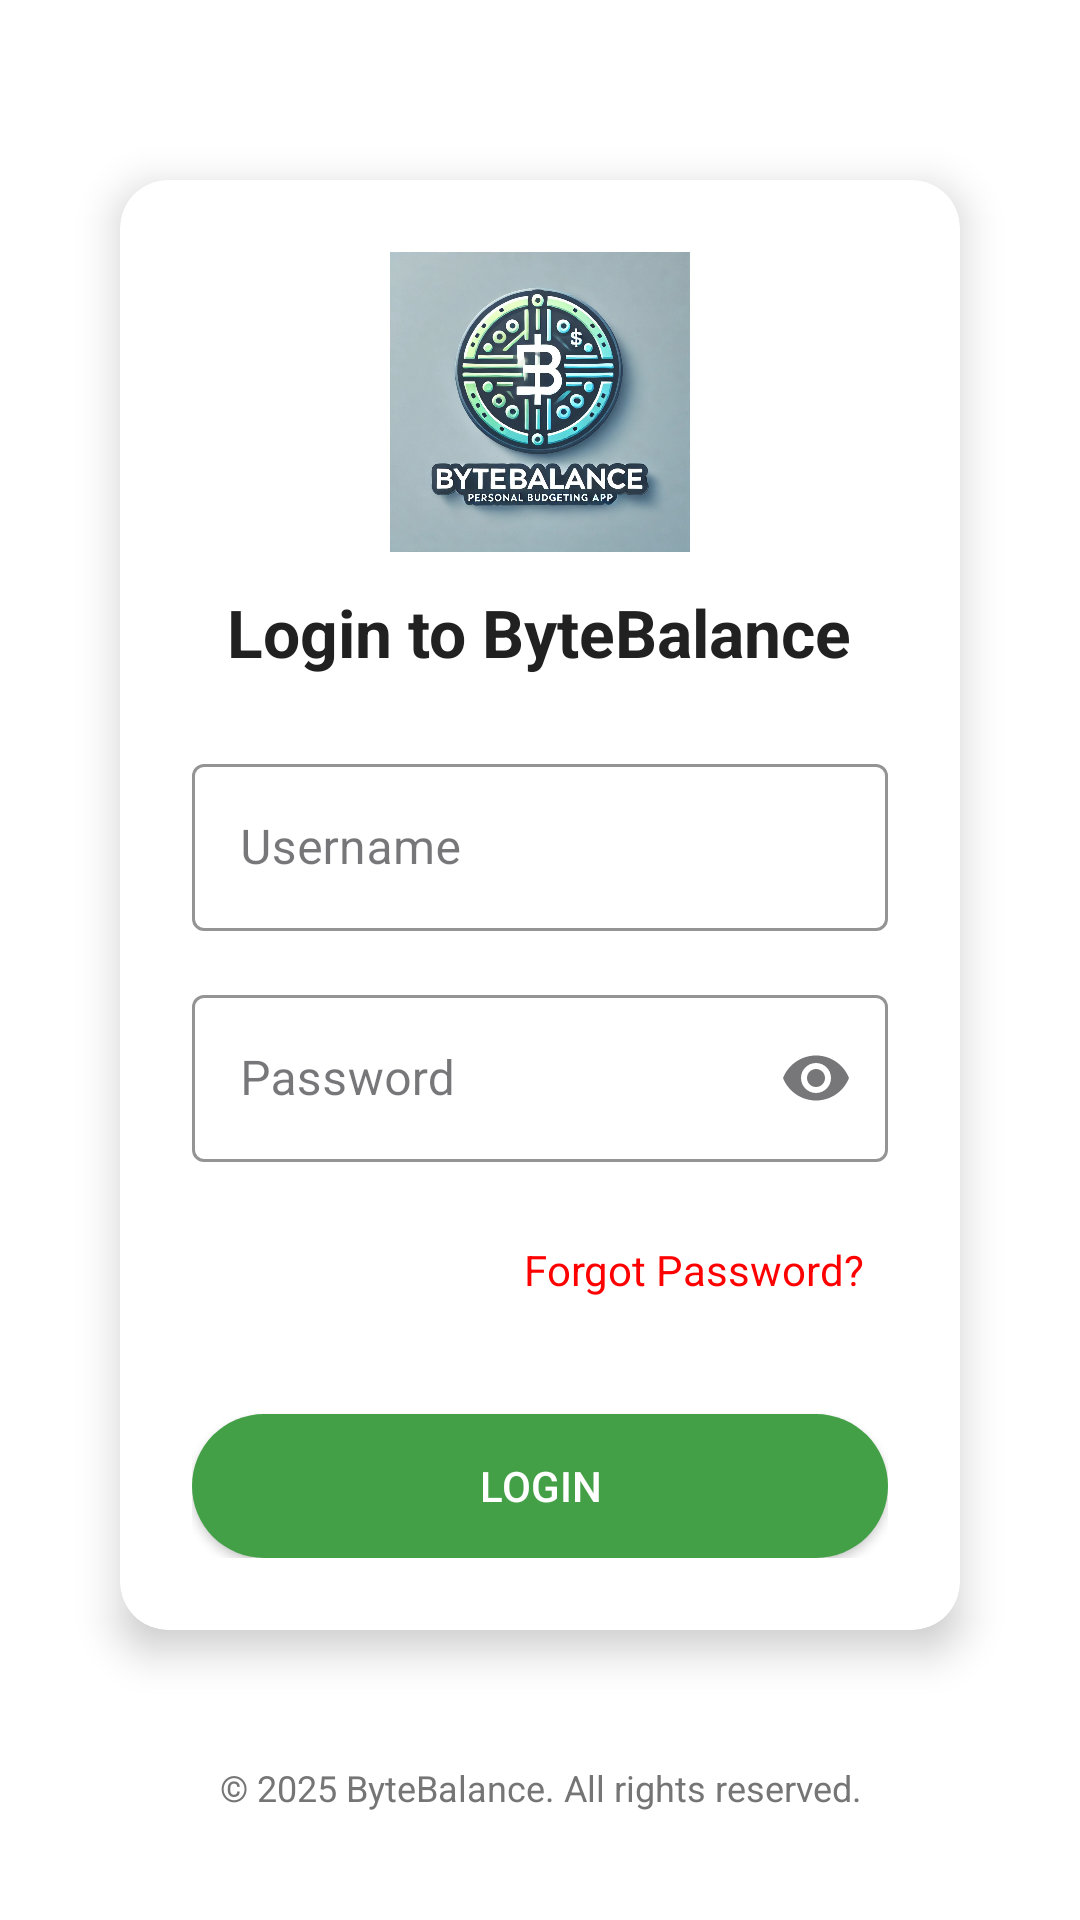

Write the Android layout XML for this screen, with the resource values it uses.
<!-- AndroidManifest.xml: application theme Theme.ByteBalanceApp -->
<!-- res/layout/activity_login_activiy.xml -->
<?xml version="1.0" encoding="utf-8"?>
<androidx.constraintlayout.widget.ConstraintLayout
    xmlns:android="http://schemas.android.com/apk/res/android"
    xmlns:app="http://schemas.android.com/apk/res-auto"
    android:layout_width="match_parent"
    android:layout_height="match_parent"
    android:background="@color/white"
    android:padding="16dp">

    
    <ImageButton
        android:id="@+id/btnBack"
        android:layout_width="wrap_content"
        android:layout_height="wrap_content"
        android:background="@android:color/transparent"
        android:src="@drawable/ic_back_arrow"
        android:contentDescription="Back"
        app:layout_constraintTop_toTopOf="parent"
        app:layout_constraintStart_toStartOf="parent"
        android:layout_marginTop="8dp"
        android:layout_marginStart="8dp"/>

    
    <androidx.cardview.widget.CardView
        android:id="@+id/loginCard"
        android:layout_width="0dp"
        android:layout_height="wrap_content"
        app:cardCornerRadius="16dp"
        app:cardElevation="8dp"
        android:layout_margin="24dp"
        android:backgroundTint="@color/white"
        app:layout_constraintTop_toBottomOf="@id/btnBack"
        app:layout_constraintBottom_toTopOf="@id/tvFooter"
        app:layout_constraintStart_toStartOf="parent"
        app:layout_constraintEnd_toEndOf="parent">

        <LinearLayout
            android:layout_width="match_parent"
            android:layout_height="wrap_content"
            android:orientation="vertical"
            android:padding="24dp">

            
            <ImageView
                android:layout_width="100dp"
                android:layout_height="100dp"
                android:src="@drawable/ic_logo"
                android:layout_gravity="center_horizontal"
                android:layout_marginBottom="12dp"
                android:alpha="0.9"/>

            
            <TextView
                android:layout_width="wrap_content"
                android:layout_height="wrap_content"
                android:text="Login to ByteBalance"
                android:textColor="@color/textColorPrimary"
                android:textSize="22sp"
                android:textStyle="bold"
                android:layout_gravity="center_horizontal"
                android:paddingBottom="24dp" />

            
            <com.google.android.material.textfield.TextInputLayout
                android:layout_width="match_parent"
                android:layout_height="wrap_content"
                android:hint="Username"
                style="@style/Widget.MaterialComponents.TextInputLayout.OutlinedBox"
                app:boxStrokeColor="@color/red_primary">

                <com.google.android.material.textfield.TextInputEditText
                    android:id="@+id/etUsername"
                    android:layout_width="match_parent"
                    android:layout_height="wrap_content"
                    android:inputType="text" />
            </com.google.android.material.textfield.TextInputLayout>

            
            <com.google.android.material.textfield.TextInputLayout
                android:layout_width="match_parent"
                android:layout_height="wrap_content"
                android:hint="Password"
                style="@style/Widget.MaterialComponents.TextInputLayout.OutlinedBox"
                app:endIconMode="password_toggle"
                app:boxStrokeColor="@color/red_primary"
                android:layout_marginTop="16dp">

                <com.google.android.material.textfield.TextInputEditText
                    android:id="@+id/etPassword"
                    android:layout_width="match_parent"
                    android:layout_height="wrap_content"
                    android:inputType="textPassword" />
            </com.google.android.material.textfield.TextInputLayout>

            
            <TextView
                android:id="@+id/tvForgotPassword"
                android:layout_width="wrap_content"
                android:layout_height="48dp"
            android:text="Forgot Password?"
            android:textSize="14sp"
            android:textColor="@color/red_primary"
            android:gravity="center_vertical"
            android:paddingStart="8dp"
            android:paddingEnd="8dp"
            android:clickable="true"
            android:focusable="true"
            android:background="?attr/selectableItemBackground"
            android:layout_marginTop="12dp"
            android:layout_gravity="end"/>

            
            <Button
                android:id="@+id/btnLogin"
                android:layout_width="match_parent"
                android:layout_height="wrap_content"
                android:text="Login"
                android:textColor="@color/white"
                android:background="@drawable/button_green"
                android:layout_marginTop="24dp"/>
        </LinearLayout>
    </androidx.cardview.widget.CardView>

    
    <TextView
        android:id="@+id/tvFooter"
        android:layout_width="wrap_content"
        android:layout_height="wrap_content"
        android:text="© 2025 ByteBalance. All rights reserved."
        android:textSize="12sp"
        android:textColor="@color/textColorSecondary"
        android:gravity="center"
        app:layout_constraintTop_toBottomOf="@id/loginCard"
        app:layout_constraintBottom_toBottomOf="parent"
        app:layout_constraintStart_toStartOf="parent"
        app:layout_constraintEnd_toEndOf="parent"
        android:layout_marginTop="8dp"
        android:layout_marginBottom="8dp"/>
</androidx.constraintlayout.widget.ConstraintLayout>
<!-- resources referenced by this layout -->
<resources>
  <color name="red_primary">#FF0000</color>
  <color name="textColorPrimary">#212121</color>
  <color name="textColorSecondary">#757575</color>
  <color name="white">#FFFFFF</color>
  <!-- drawable button_green (drawable) -->
  <?xml version="1.0" encoding="utf-8"?>
  
  <selector xmlns:android="http://schemas.android.com/apk/res/android">
      <item android:state_pressed="true">
          <shape android:shape="rectangle">
              <corners android:radius="30dp"/>
              <solid android:color="@color/darkGreen"/> 
          </shape>
      </item>
      <item>
          <shape android:shape="rectangle">
              <corners android:radius="30dp"/>
              <solid android:color="@color/primaryGreen"/> 
          </shape>
      </item>
  </selector>
  <!-- drawable ic_logo: jpg bitmap (drawable, 179588 bytes) -->
  <style name="Theme.ByteBalanceApp" parent="Base.Theme.ByteBalanceApp" />
  <color name="darkGreen">#2E7D32</color>
  <color name="primaryGreen">#43A047</color>
  <style name="Base.Theme.ByteBalanceApp" parent="Theme.Material3.DayNight.NoActionBar">
          
          
      </style>
</resources>
